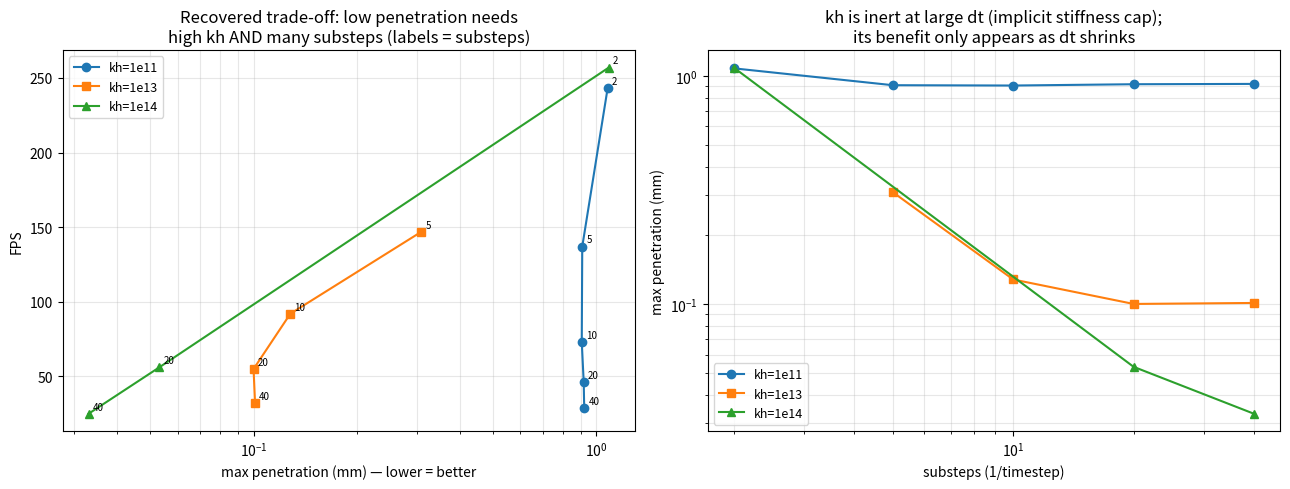

Generate this figure with matplotlib:
# SPDX-FileCopyrightText: Copyright (c) 2026 The Newton Developers
# SPDX-License-Identifier: Apache-2.0
# Measured points (panda_hydro, world_count=4, iters=15). (substeps, max_pen_mm, fps)
import matplotlib

matplotlib.use("Agg")
import matplotlib.pyplot as plt

kh11 = [(2, 1.079, 243), (5, 0.910, 137), (10, 0.907, 73), (20, 0.919, 46), (40, 0.922, 29)]
kh13 = [(5, 0.309, 147), (10, 0.128, 92), (20, 0.100, 55), (40, 0.101, 32)]
kh14 = [(2, 1.088, 257), (20, 0.053, 56), (40, 0.033, 25)]
series = [("kh=1e11", kh11, "o-"), ("kh=1e13", kh13, "s-"), ("kh=1e14", kh14, "^-")]

fig, (axA, axB) = plt.subplots(1, 2, figsize=(13, 5))

# Panel A: recovered Pareto frontier (FPS vs penetration), labels = substeps
for name, data, m in series:
    pen = [d[1] for d in data]
    fps = [d[2] for d in data]
    axA.plot(pen, fps, m, label=name)
    for ss, p, f in data:
        axA.annotate(f"{ss}", (p, f), fontsize=7, xytext=(3, 3), textcoords="offset points")
axA.set_xscale("log")
axA.set_xlabel("max penetration (mm) — lower = better")
axA.set_ylabel("FPS")
axA.set_title("Recovered trade-off: low penetration needs\nhigh kh AND many substeps (labels = substeps)")
axA.legend(fontsize=9)
axA.grid(True, which="both", alpha=0.3)

# Panel B: penetration vs substeps shows the dt-cap per kh
for name, data, m in series:
    ss = [d[0] for d in data]
    pen = [d[1] for d in data]
    axB.plot(ss, pen, m, label=name)
axB.set_xscale("log")
axB.set_yscale("log")
axB.set_xlabel("substeps (1/timestep)")
axB.set_ylabel("max penetration (mm)")
axB.set_title("kh is inert at large dt (implicit stiffness cap);\nits benefit only appears as dt shrinks")
axB.legend(fontsize=9)
axB.grid(True, which="both", alpha=0.3)

fig.tight_layout()
fig.savefig("kh_dt_coupling.png", dpi=130)
print("saved kh_dt_coupling.png")
